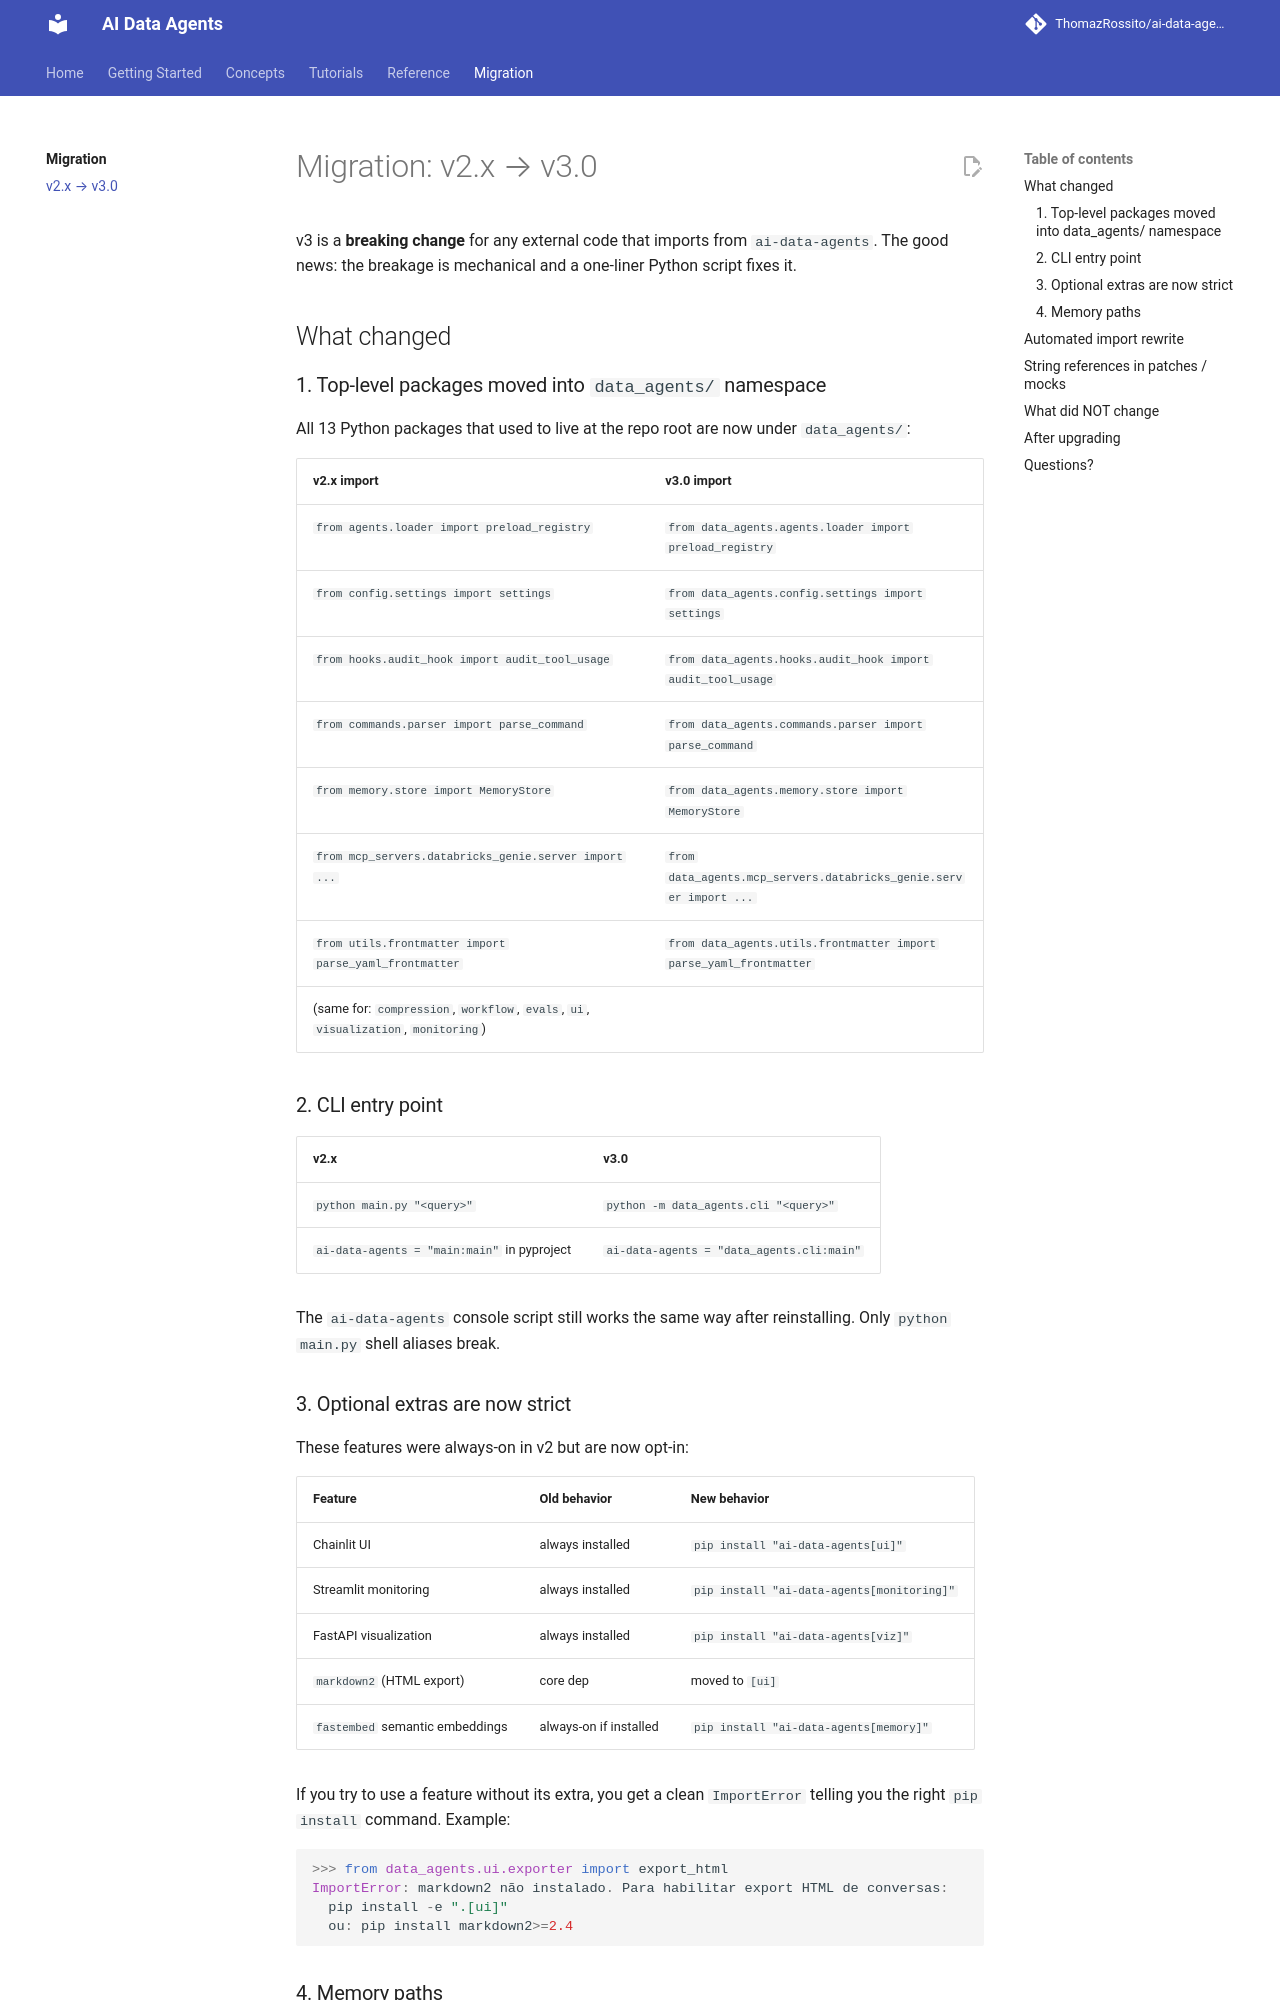

repository: ThomazRossito/ai-data-agents · page: migration/v2-to-v3/index.html · generator: mkdocs

# Migration: v2.x → v3.0

v3 is a **breaking change** for any external code that imports from `ai-data-agents`. The good news: the breakage is mechanical and a one-liner Python script fixes it.

## What changed

### 1. Top-level packages moved into `data_agents/` namespace

All 13 Python packages that used to live at the repo root are now under `data_agents/`:

| v2.x import | v3.0 import |
|---|---|
| `from agents.loader import preload_registry` | `from data_agents.agents.loader import preload_registry` |
| `from config.settings import settings` | `from data_agents.config.settings import settings` |
| `from hooks.audit_hook import audit_tool_usage` | `from data_agents.hooks.audit_hook import audit_tool_usage` |
| `from commands.parser import parse_command` | `from data_agents.commands.parser import parse_command` |
| `from memory.store import MemoryStore` | `from data_agents.memory.store import MemoryStore` |
| `from mcp_servers.databricks_genie.server import ...` | `from data_agents.mcp_servers.databricks_genie.server import ...` |
| `from utils.frontmatter import parse_yaml_frontmatter` | `from data_agents.utils.frontmatter import parse_yaml_frontmatter` |
| (same for: `compression`, `workflow`, `evals`, `ui`, `visualization`, `monitoring`) |

### 2. CLI entry point

| v2.x | v3.0 |
|---|---|
| `python main.py "<query>"` | `python -m data_agents.cli "<query>"` |
| `ai-data-agents = "main:main"` in pyproject | `ai-data-agents = "data_agents.cli:main"` |

The `ai-data-agents` console script still works the same way after reinstalling. Only `python main.py` shell aliases break.

### 3. Optional extras are now strict

These features were always-on in v2 but are now opt-in:

| Feature | Old behavior | New behavior |
|---|---|---|
| Chainlit UI | always installed | `pip install "ai-data-agents[ui]"` |
| Streamlit monitoring | always installed | `pip install "ai-data-agents[monitoring]"` |
| FastAPI visualization | always installed | `pip install "ai-data-agents[viz]"` |
| `markdown2` (HTML export) | core dep | moved to `[ui]` |
| `fastembed` semantic embeddings | always-on if installed | `pip install "ai-data-agents[memory]"` |

If you try to use a feature without its extra, you get a clean `ImportError` telling you the right `pip install` command. Example:

```python
>>> from data_agents.ui.exporter import export_html
ImportError: markdown2 não instalado. Para habilitar export HTML de conversas:
  pip install -e ".[ui]"
  ou: pip install markdown2>=2.4
```
